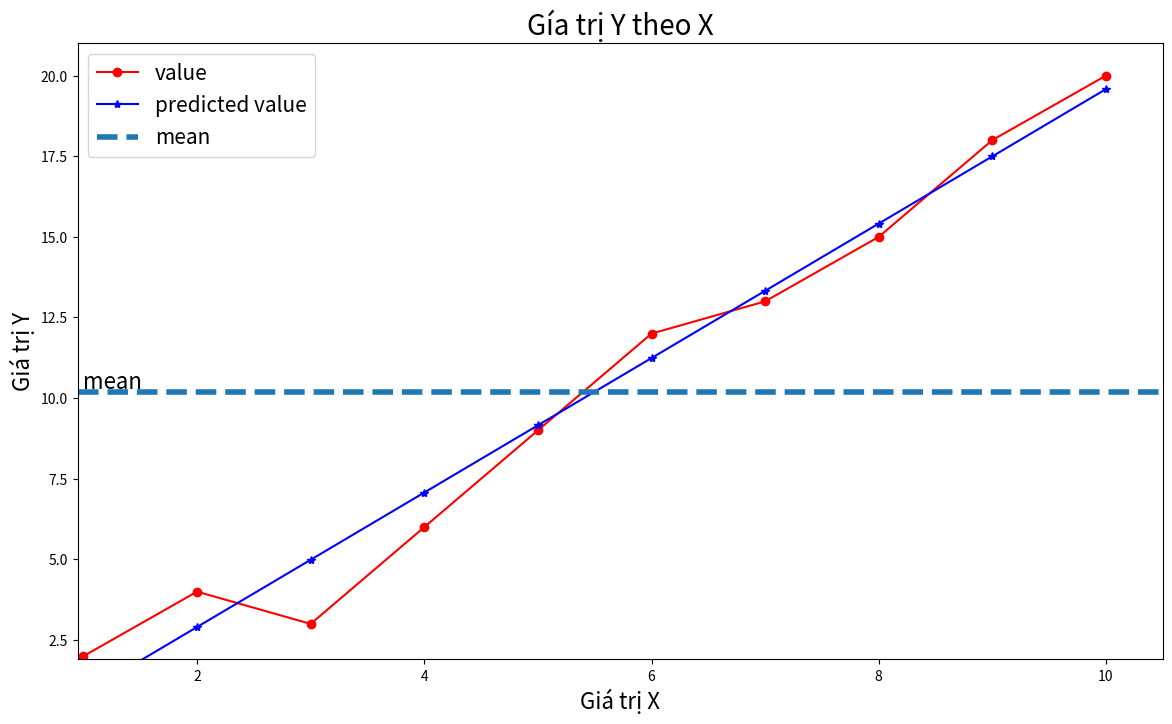

The matplotlib source for this figure:
import matplotlib.pyplot as plt
import numpy as np
x = np.array([[1,2,3,4,5,6,7,8,9,10]]).T
y = np.array([[2,4,3,6,9,12,13,15,18,20]]).T

def calculateb1b0(x,y):
    xbar=np.mean(x)
    ybar=np.mean(y)
    x2bar = np.mean(x**2)
    xybar= np.mean(x*y)

    # b1 , b0
    b1 = (xbar * ybar - xybar) / ( xbar **2 - (x2bar))
    b0 = ybar - b1* xbar
    return b1 , b0
b1,b0 = calculateb1b0(x,y)
print("b1=",b1)
print("b0=",b0)
y_predicted = b0+b1*x
print(y_predicted)
# Visualize data
def showGraph(x, y, title="", xlabel="", ylabel=""):
    plt.figure(figsize=(14,8))
    plt.plot(x , y, 'r-o', label='value')
    plt.plot(x,y_predicted,"b-*",label ="predicted value")
    x_min = np.min(x)
    x_max = np.max(x)
    y_min = np.min(y)
    y_max = np.max(y)
    # mean y
    ybar = np.mean(y)

    plt.axhline(ybar, linestyle="--", linewidth=4, label="mean")
    plt.axis([x_min*0.95, x_max*1.05, y_min*0.95, y_max*1.05])
    plt.xlabel(xlabel, fontsize=16)
    plt.ylabel(ylabel, fontsize=16)
    plt.text(x_min, ybar*1.01, "mean", fontsize=16)
    plt.legend(fontsize=15)
    plt.title(title, fontsize=20)
    plt.show()
showGraph(x, y,
          title='Gía trị Y theo X',
          xlabel='Giá trị X',
          ylabel='Giá trị Y')